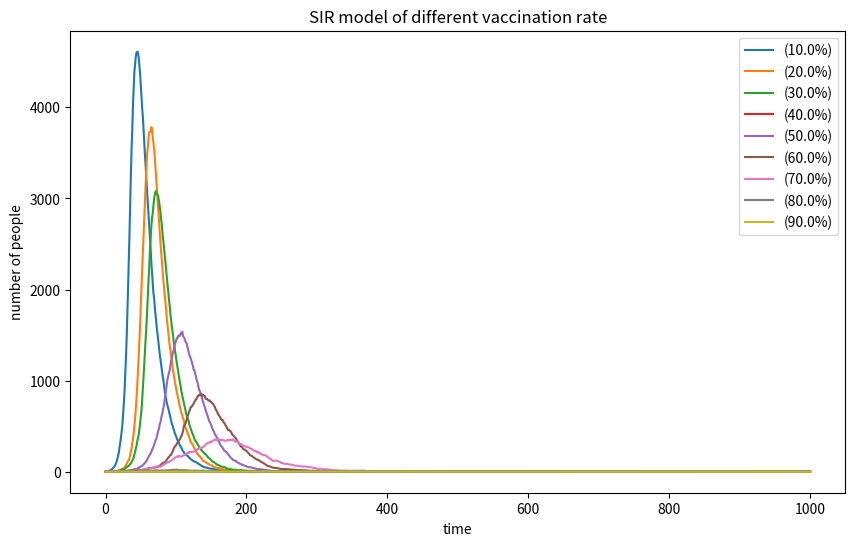

Write Python code to recreate this figure.
import numpy as np
import matplotlib.pyplot as plt

# define the variables
N = 10000  # population
I0 = 1  # initial inffected people
R0 = 0  # initial recovery people
vaccinated_rates = [0.1, 0.2, 0.3, 0.4, 0.5, 0.6 ,0.7, 0.8, 0.9]  # different vaccination rate

# use plt to draw a figure
plt.figure(figsize=(10, 6))  

# times loop
for vaccinated_rate in vaccinated_rates:
    V = int(vaccinated_rate * N)  # the number of vaccined people
    S0 = N - I0 - R0 - V  # susceptible people

    # Create a variable array
    S = [S0]
    I = [I0]
    R = [R0]
    # define the parametre
    beta = 0.3  
    gamma = 0.05 

    # time loop
    for _ in range(1000):
        # calculate the infected 
        i = beta * I[-1] / N

        # define the recovery rate
        r = gamma

        # chose infeted people and recovery people randomly
        infected_choose = np.random.choice([0, 1], size=S[-1], p=[1 - i, i])
        infected_new = np.sum(infected_choose)

        recovered_choose = np.random.choice([0, 1], size=I[-1], p=[1 - r, r])
        recovered_new = np.sum(recovered_choose)

        # Track the number of susceptible persons, infected persons and recovered persons
        S.append(S[-1] - infected_new)
        I.append(I[-1] + infected_new - recovered_new)
        R.append(R[-1] + recovered_new)

    # draw the graph
    plt.plot(I, label=f"({vaccinated_rate*100}%)")

# show figure name and labels
plt.xlabel("time")
plt.ylabel("number of people")
plt.title("SIR model of different vaccination rate")
plt.legend()
plt.show()